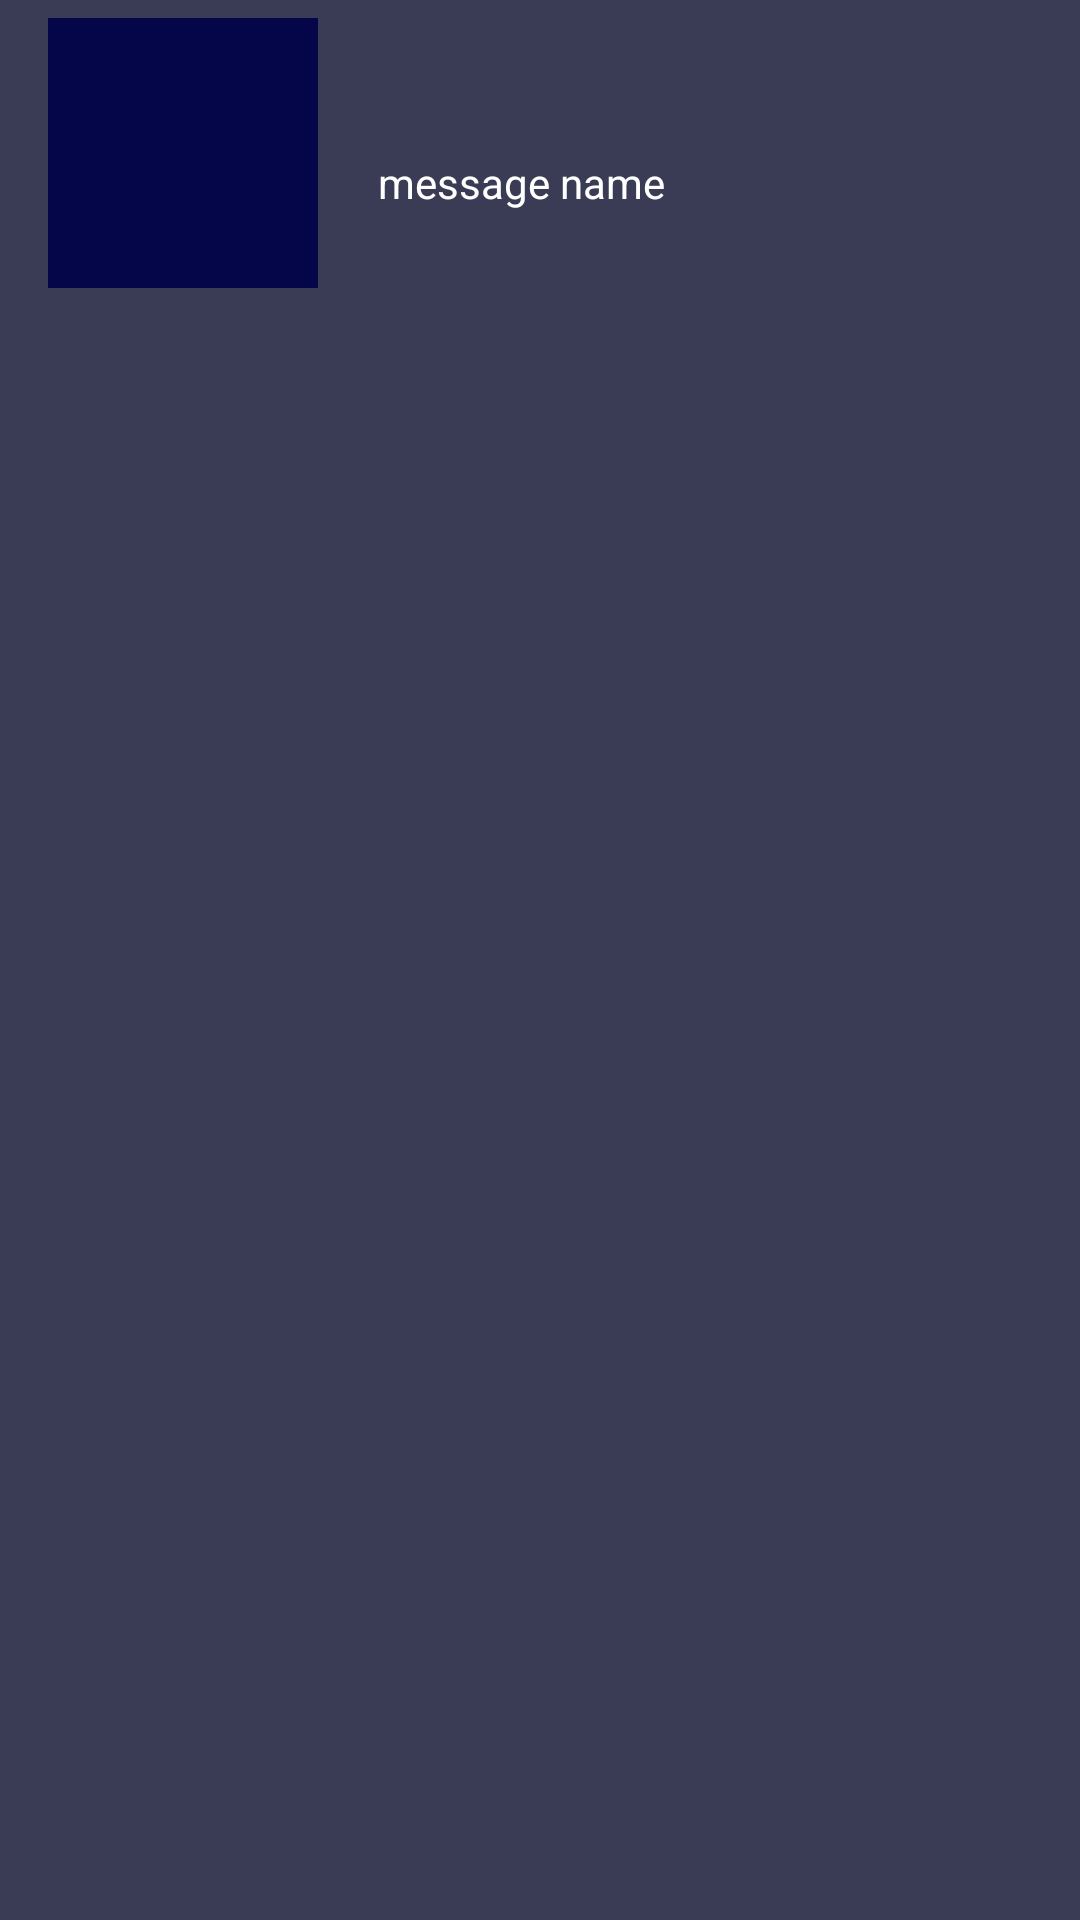

Produce the Android XML layout that renders to this screen, including the resource entries it uses.
<!-- AndroidManifest.xml: application theme AppTheme.NoActionBar -->
<!-- res/layout/singleitemsearch.xml -->
<?xml version="1.0" encoding="utf-8"?>
<LinearLayout xmlns:android="http://schemas.android.com/apk/res/android"
    android:layout_width="match_parent"
    xmlns:app="http://schemas.android.com/apk/res-auto"
    android:padding="6dp"
    android:id="@+id/root"
    android:paddingBottom="5dp"
    android:background="@color/colorPrimary"
    android:layout_height="wrap_content">

    <RelativeLayout
        android:layout_width="match_parent"
        android:layout_height="wrap_content">

        <LinearLayout
            android:layout_width="match_parent"
            android:layout_height="wrap_content"
            android:orientation="horizontal">


            <RelativeLayout
                android:layout_width="90dp"
                android:layout_height="wrap_content"
                android:layout_gravity="center_horizontal"
                android:layout_marginLeft="10dp"
                android:layout_marginRight="10dp"
                android:layout_marginTop="20dp"
                android:background="@color/newColor">


                <ImageView
                    android:id="@+id/imageThumbSearch"
                    android:layout_width="90dp"
                    android:layout_height="90dp"
                    android:scaleType="centerCrop"
                    android:src="@drawable/bas" />


            </RelativeLayout>

            <TextView
                android:id="@+id/txtMessageNameSearch"
                android:layout_width="wrap_content"
                android:layout_height="wrap_content"
                android:layout_below="@id/imageThumb"
                android:layout_gravity="center_vertical"
                android:layout_marginBottom="5dp"
                android:layout_marginTop="5dp"
                android:layout_marginLeft="10dp"
                android:text="message name"
                android:textColor="#fff"
                android:textSize="14sp" />

        </LinearLayout>

    </RelativeLayout>

</LinearLayout>
<!-- resources referenced by this layout -->
<resources>
  <color name="colorPrimary">#3a3b54</color>
  <color name="newColor">#040649</color>
  <style name="AppTheme.NoActionBar">
          <item name="windowActionBar">false</item>
          <item name="windowNoTitle">true</item>
      </style>
</resources>
